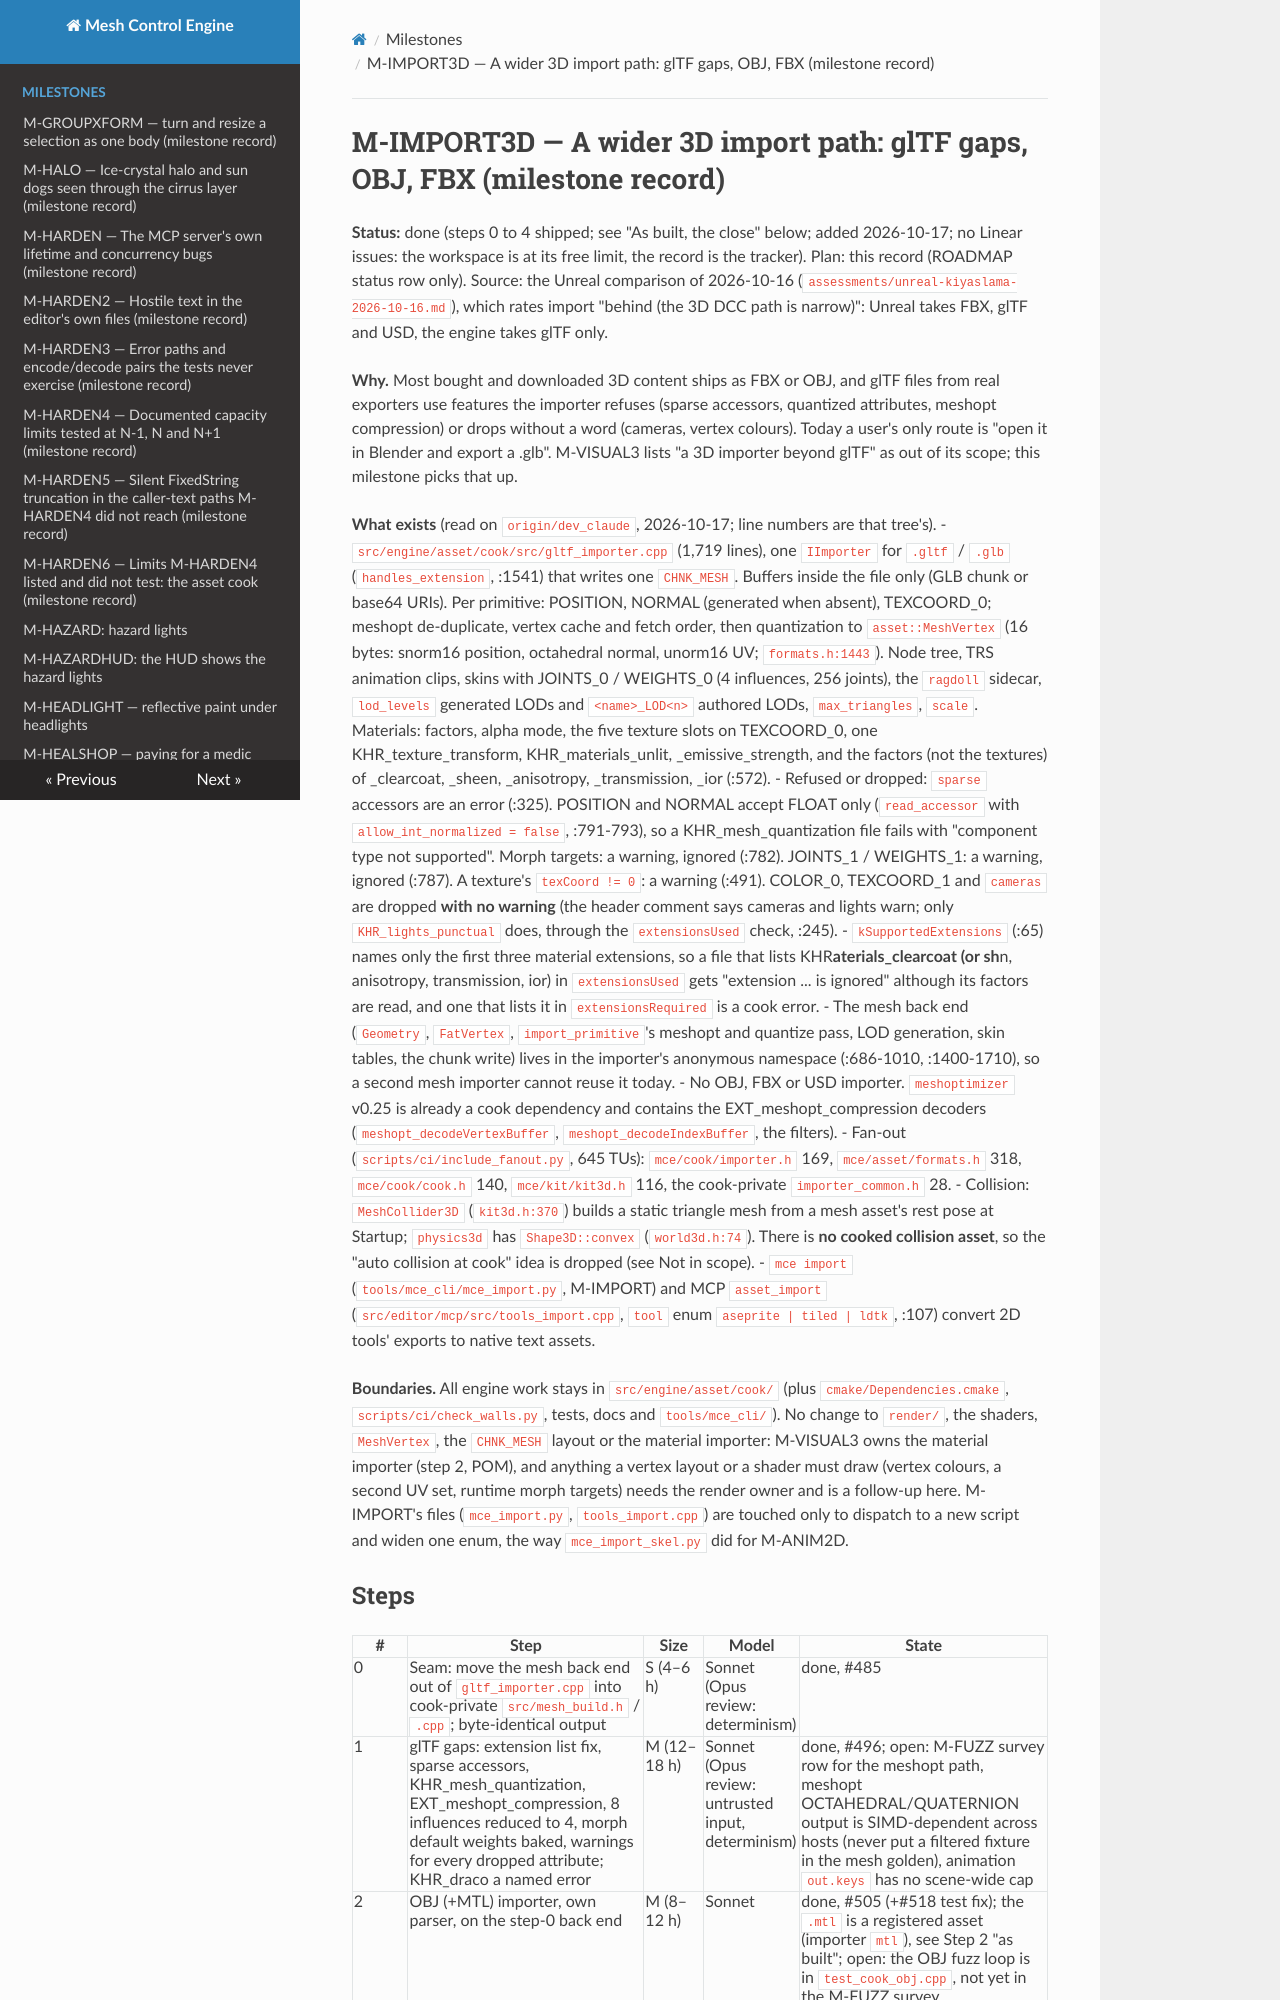

repository: sberkan09/mesh_control_engine · page: milestones/M-IMPORT3D/index.html · generator: mkdocs

# M-IMPORT3D — A wider 3D import path: glTF gaps, OBJ, FBX (milestone record)

**Status:** done (steps 0 to 4 shipped; see "As built, the close" below; added 2026-10-17; no Linear issues: the workspace is at its free limit, the record is the tracker).
Plan: this record (ROADMAP status row only). Source: the Unreal comparison of 2026-10-16
(`assessments/unreal-kiyaslama-2026-10-16.md`), which rates import "behind (the 3D DCC path is narrow)": Unreal takes
FBX, glTF and USD, the engine takes glTF only.

**Why.** Most bought and downloaded 3D content ships as FBX or OBJ, and glTF files from real exporters use features the
importer refuses (sparse accessors, quantized attributes, meshopt compression) or drops without a word (cameras, vertex
colours). Today a user's only route is "open it in Blender and export a .glb". M-VISUAL3 lists "a 3D importer beyond
glTF" as out of its scope; this milestone picks that up.

**What exists** (read on `origin/dev_claude`, 2026-10-17; line numbers are that tree's).
- `src/engine/asset/cook/src/gltf_importer.cpp` (1,719 lines), one `IImporter` for `.gltf` / `.glb`
  (`handles_extension`, :1541) that writes one `CHNK_MESH`. Buffers inside the file only (GLB chunk or base64 URIs).
  Per primitive: POSITION, NORMAL (generated when absent), TEXCOORD_0; meshopt de-duplicate, vertex cache and fetch
  order, then quantization to `asset::MeshVertex` (16 bytes: snorm16 position, octahedral normal, unorm16 UV;
  `formats.h:1443`). Node tree, TRS animation clips, skins with JOINTS_0 / WEIGHTS_0 (4 influences, 256 joints), the
  `ragdoll` sidecar, `lod_levels` generated LODs and `<name>_LOD<n>` authored LODs, `max_triangles`, `scale`.
  Materials: factors, alpha mode, the five texture slots on TEXCOORD_0, one KHR_texture_transform, KHR_materials_unlit,
  _emissive_strength, and the factors (not the textures) of _clearcoat, _sheen, _anisotropy, _transmission, _ior (:572).
- Refused or dropped: `sparse` accessors are an error (:325). POSITION and NORMAL accept FLOAT only (`read_accessor`
  with `allow_int_normalized = false`, :791-793), so a KHR_mesh_quantization file fails with "component type not
  supported". Morph targets: a warning, ignored (:782). JOINTS_1 / WEIGHTS_1: a warning, ignored (:787). A texture's
  `texCoord != 0`: a warning (:491). COLOR_0, TEXCOORD_1 and `cameras` are dropped **with no warning** (the header
  comment says cameras and lights warn; only `KHR_lights_punctual` does, through the `extensionsUsed` check, :245).
- `kSupportedExtensions` (:65) names only the first three material extensions, so a file that lists
  KHR_materials_clearcoat (or sheen, anisotropy, transmission, ior) in `extensionsUsed` gets "extension ... is
  ignored" although its factors are read, and one that lists it in `extensionsRequired` is a cook error.
- The mesh back end (`Geometry`, `FatVertex`, `import_primitive`'s meshopt and quantize pass, LOD generation, skin
  tables, the chunk write) lives in the importer's anonymous namespace (:686-1010, :1400-1710), so a second mesh
  importer cannot reuse it today.
- No OBJ, FBX or USD importer. `meshoptimizer` v0.25 is already a cook dependency and contains the
  EXT_meshopt_compression decoders (`meshopt_decodeVertexBuffer`, `meshopt_decodeIndexBuffer`, the filters).
- Fan-out (`scripts/ci/include_fanout.py`, 645 TUs): `mce/cook/importer.h` 169, `mce/asset/formats.h` 318,
  `mce/cook/cook.h` 140, `mce/kit/kit3d.h` 116, the cook-private `importer_common.h` 28.
- Collision: `MeshCollider3D` (`kit3d.h:370`) builds a static triangle mesh from a mesh asset's rest pose at Startup;
  `physics3d` has `Shape3D::convex` (`world3d.h:74`). There is **no cooked collision asset**, so the "auto collision
  at cook" idea is dropped (see Not in scope).
- `mce import` (`tools/mce_cli/mce_import.py`, M-IMPORT) and MCP `asset_import` (`src/editor/mcp/src/tools_import.cpp`,
  `tool` enum `aseprite | tiled | ldtk`, :107) convert 2D tools' exports to native text assets.

**Boundaries.** All engine work stays in `src/engine/asset/cook/` (plus `cmake/Dependencies.cmake`,
`scripts/ci/check_walls.py`, tests, docs and `tools/mce_cli/`). No change to `render/`, the shaders, `MeshVertex`, the
`CHNK_MESH` layout or the material importer: M-VISUAL3 owns the material importer (step 2, POM), and anything a vertex
layout or a shader must draw (vertex colours, a second UV set, runtime morph targets) needs the render owner and is a
follow-up here. M-IMPORT's files (`mce_import.py`, `tools_import.cpp`) are touched only to dispatch to a new script and
widen one enum, the way `mce_import_skel.py` did for M-ANIM2D.
